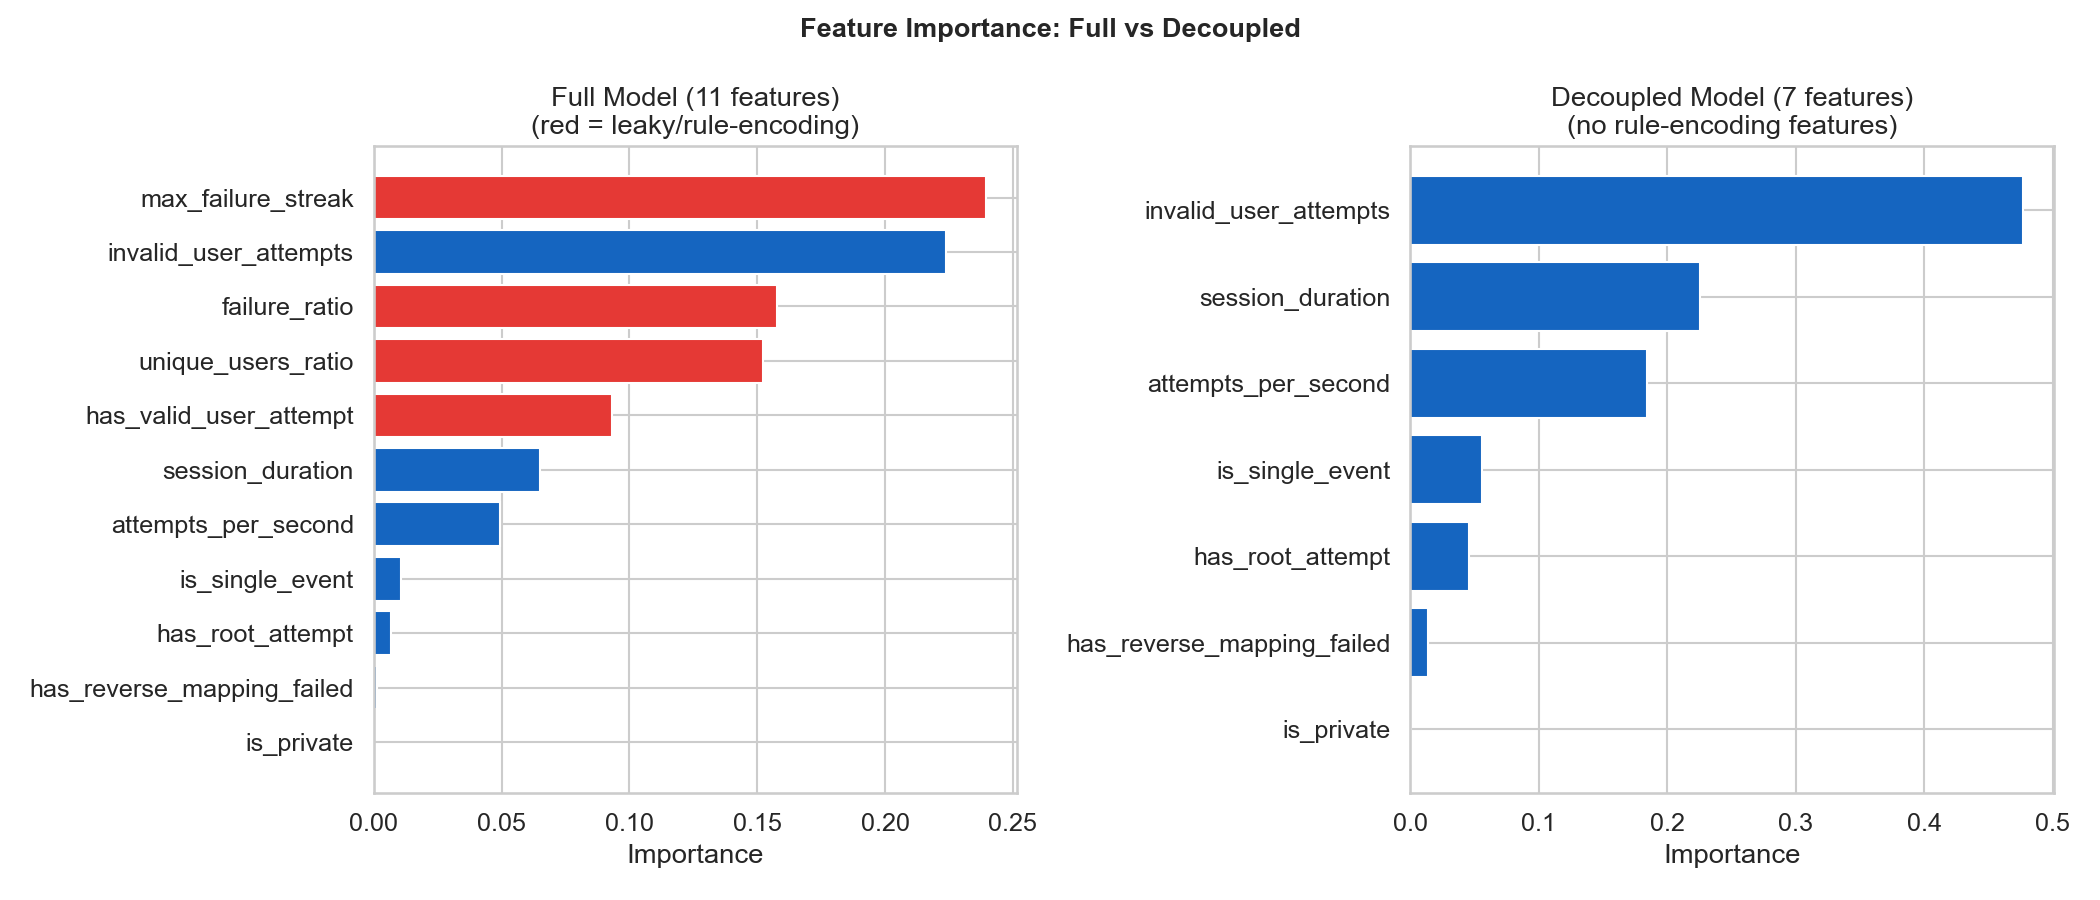

Data behind this chart, as committed beside it:
feature, importance_full, importance_decoupled, is_leaky
max_failure_streak, 0.2396, , 1
invalid_user_attempts, 0.224, 0.4767, 0
failure_ratio, 0.1578, , 1
unique_users_ratio, 0.1521, , 1
has_valid_user_attempt, 0.09326, , 1
session_duration, 0.06506, 0.2257, 0
attempts_per_second, 0.04935, 0.1837, 0
is_single_event, 0.0106, 0.05528, 0
has_root_attempt, 0.006752, 0.04518, 0
has_reverse_mapping_failed, 0.001479, 0.01329, 0
is_private, 3.030015278792188e-06, 5.38293394320151e-05, 0
